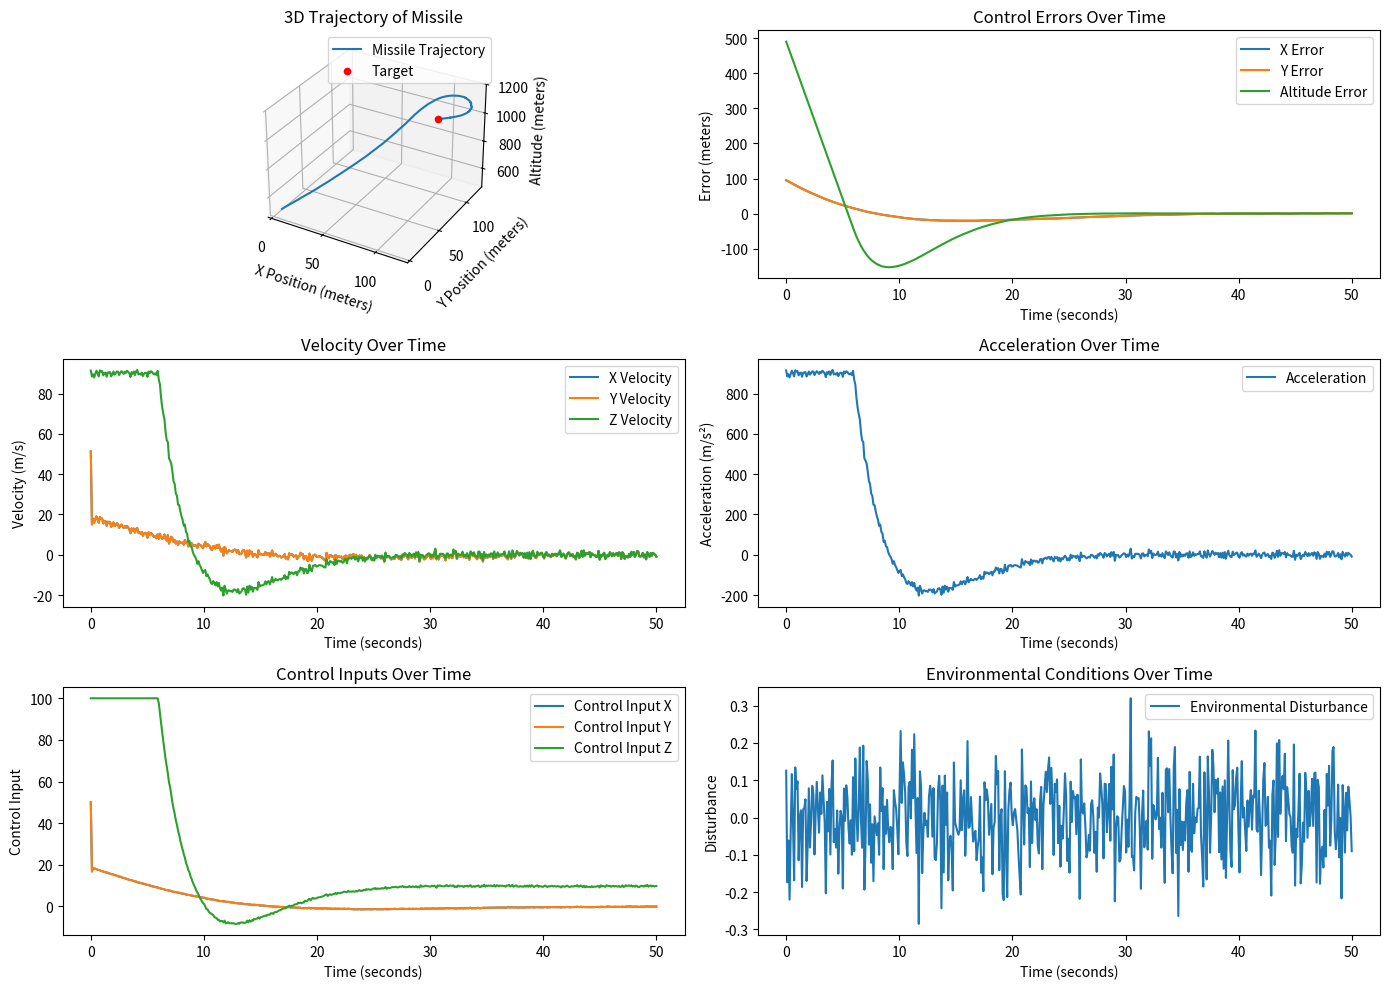

Generate this figure with matplotlib:
import matplotlib.pyplot as plt
import numpy as np
from mpl_toolkits.mplot3d import Axes3D


class PIDController:
    def __init__(self, kp, ki, kd, control_limit=None):
        self.kp = kp
        self.ki = ki
        self.kd = kd
        self.control_limit = control_limit
        self.integral = 0
        self.prev_error = 0

    def update(self, setpoint, measured_value, dt):
        error = setpoint - measured_value
        self.integral += error * dt
        derivative = (error - self.prev_error) / dt
        self.prev_error = error
        control_signal = self.kp * error + self.ki * self.integral + self.kd * derivative
        # Apply control limit if defined
        if self.control_limit is not None:
            control_signal = np.clip(control_signal, -self.control_limit, self.control_limit)
        return control_signal

class AdaptivePIDController:
    def __init__(self, kp, ki, kd, kp_adapt, ki_adapt, kd_adapt, control_limit=None):
        self.base_kp, self.base_ki, self.base_kd = kp, ki, kd
        self.kp_adapt, self.ki_adapt, self.kd_adapt = kp_adapt, ki_adapt, kd_adapt
        self.control_limit = control_limit
        self.integral = self.prev_error = 0

    def update(self, setpoint, measured_value, dt):
        error = setpoint - measured_value
        self.integral += error * dt
        derivative = (error - self.prev_error) / dt

        # Adaptive tuning of PID parameters based on error magnitude
        kp = self.base_kp + self.kp_adapt * np.abs(error)
        ki = self.base_ki + self.ki_adapt * np.abs(error)
        kd = self.base_kd + self.kd_adapt * np.abs(error)

        control_signal = kp * error + ki * self.integral + kd * derivative
        self.prev_error = error

        if self.control_limit is not None:
            control_signal = np.clip(control_signal, -self.control_limit, self.control_limit)
        return control_signal

def missile_model(x, y, altitude, control_signals, dt, disturbance):
    # Incorporating robust control by handling disturbances
    x += control_signals['x'] * dt + disturbance
    y += control_signals['y'] * dt + disturbance
    altitude += control_signals['z'] * dt - 9.81 * dt + disturbance
    return x, y, altitude

def random_disturbance(strength=0.1):
    return np.random.normal(0, strength)

# Simulation parameters
setpoint_altitude = 1000  # Desired altitude (meters)
setpoint_x = 100  # Desired x position (meters)
setpoint_y = 100  # Desired y position (meters)

current_x, current_y, current_altitude = 0, 0, 500  # Initial positions

pid_x = PIDController(kp=0.2, ki=0.02, kd=0.05, control_limit=50)
pid_y = PIDController(kp=0.2, ki=0.02, kd=0.05, control_limit=50)
pid_z = PIDController(kp=0.6, ki=0.1, kd=0.2, control_limit=100)  # Altitude control
# pid_x = AdaptivePIDController(kp=0.2, ki=0.02, kd=0.05, kp_adapt=0.005, ki_adapt=0.001, kd_adapt=0.005, control_limit=50)
# pid_y = AdaptivePIDController(kp=0.2, ki=0.02, kd=0.05, kp_adapt=0.005, ki_adapt=0.001, kd_adapt=0.005, control_limit=50)
# pid_z = AdaptivePIDController(kp=0.6, ki=0.1, kd=0.2, kp_adapt=0.01, ki_adapt=0.002, kd_adapt=0.01, control_limit=100)  # Altitude control

time_step = 0.1
n_steps = 500

# Define additional data structures for logging
velocities_x, velocities_y, velocities_z = [], [], []
accelerations = []
control_inputs_x, control_inputs_y, control_inputs_z = [], [], []
environmental_conditions = []

# Data for plotting
time_points = np.linspace(0, n_steps * time_step, n_steps)
x_positions, y_positions, altitudes = [], [], []
x_errors, y_errors, z_errors = [], [], []

# Initial states for velocity calculation
prev_x, prev_y, prev_altitude = 0, 0, 500

# Simulation loop
for _ in time_points:
    disturbance = random_disturbance()
    environmental_conditions.append(disturbance)

    control_signal_x = pid_x.update(setpoint_x, current_x, time_step)
    control_signal_y = pid_y.update(setpoint_y, current_y, time_step)
    control_signal_z = pid_z.update(setpoint_altitude, current_altitude, time_step)

    control_inputs_x.append(control_signal_x)
    control_inputs_y.append(control_signal_y)
    control_inputs_z.append(control_signal_z)

    new_x, new_y, new_altitude = missile_model(
        current_x, current_y, current_altitude,
        {'x': control_signal_x, 'y': control_signal_y, 'z': control_signal_z},
        time_step, disturbance
    )

    # Calculate velocity and acceleration
    velocity_x = (new_x - prev_x) / time_step
    velocity_y = (new_y - prev_y) / time_step
    velocity_z = (new_altitude - prev_altitude) / time_step

    velocities_x.append(velocity_x)
    velocities_y.append(velocity_y)
    velocities_z.append(velocity_z)

    acceleration = (velocity_z - (prev_altitude - current_altitude) / time_step) / time_step
    accelerations.append(acceleration)

    # Update positions and errors
    current_x, current_y, current_altitude = new_x, new_y, new_altitude
    x_positions.append(current_x)
    y_positions.append(current_y)
    altitudes.append(current_altitude)

    x_errors.append(setpoint_x - current_x)
    y_errors.append(setpoint_y - current_y)
    z_errors.append(setpoint_altitude - current_altitude)

    # Update previous state
    prev_x, prev_y, prev_altitude = new_x, new_y, new_altitude

# 3D Plotting and additional plots
fig = plt.figure(figsize=(14, 10))

# Trajectory Plot
ax1 = fig.add_subplot(321, projection='3d')
ax1.plot(x_positions, y_positions, altitudes, label='Missile Trajectory')
ax1.scatter(setpoint_x, setpoint_y, setpoint_altitude, color='r', marker='o', label='Target')
ax1.set_xlabel('X Position (meters)')
ax1.set_ylabel('Y Position (meters)')
ax1.set_zlabel('Altitude (meters)')
ax1.set_title('3D Trajectory of Missile')
ax1.legend()

# Error Plot
ax2 = fig.add_subplot(322)
ax2.plot(time_points, x_errors, label='X Error')
ax2.plot(time_points, y_errors, label='Y Error')
ax2.plot(time_points, z_errors, label='Altitude Error')
ax2.set_xlabel('Time (seconds)')
ax2.set_ylabel('Error (meters)')
ax2.set_title('Control Errors Over Time')
ax2.legend()

# Velocity Plot
ax3 = fig.add_subplot(323)
ax3.plot(time_points, velocities_x, label='X Velocity')
ax3.plot(time_points, velocities_y, label='Y Velocity')
ax3.plot(time_points, velocities_z, label='Z Velocity')
ax3.set_xlabel('Time (seconds)')
ax3.set_ylabel('Velocity (m/s)')
ax3.set_title('Velocity Over Time')
ax3.legend()

# Acceleration Plot
ax4 = fig.add_subplot(324)
ax4.plot(time_points, accelerations, label='Acceleration')
ax4.set_xlabel('Time (seconds)')
ax4.set_ylabel('Acceleration (m/s²)')
ax4.set_title('Acceleration Over Time')
ax4.legend()

# Control Input Plot
ax5 = fig.add_subplot(325)
ax5.plot(time_points, control_inputs_x, label='Control Input X')
ax5.plot(time_points, control_inputs_y, label='Control Input Y')
ax5.plot(time_points, control_inputs_z, label='Control Input Z')
ax5.set_xlabel('Time (seconds)')
ax5.set_ylabel('Control Input')
ax5.set_title('Control Inputs Over Time')
ax5.legend()

# Environmental Conditions Plot
ax6 = fig.add_subplot(326)
ax6.plot(time_points, environmental_conditions, label='Environmental Disturbance')
ax6.set_xlabel('Time (seconds)')
ax6.set_ylabel('Disturbance')
ax6.set_title('Environmental Conditions Over Time')
ax6.legend()

plt.tight_layout()
plt.show()